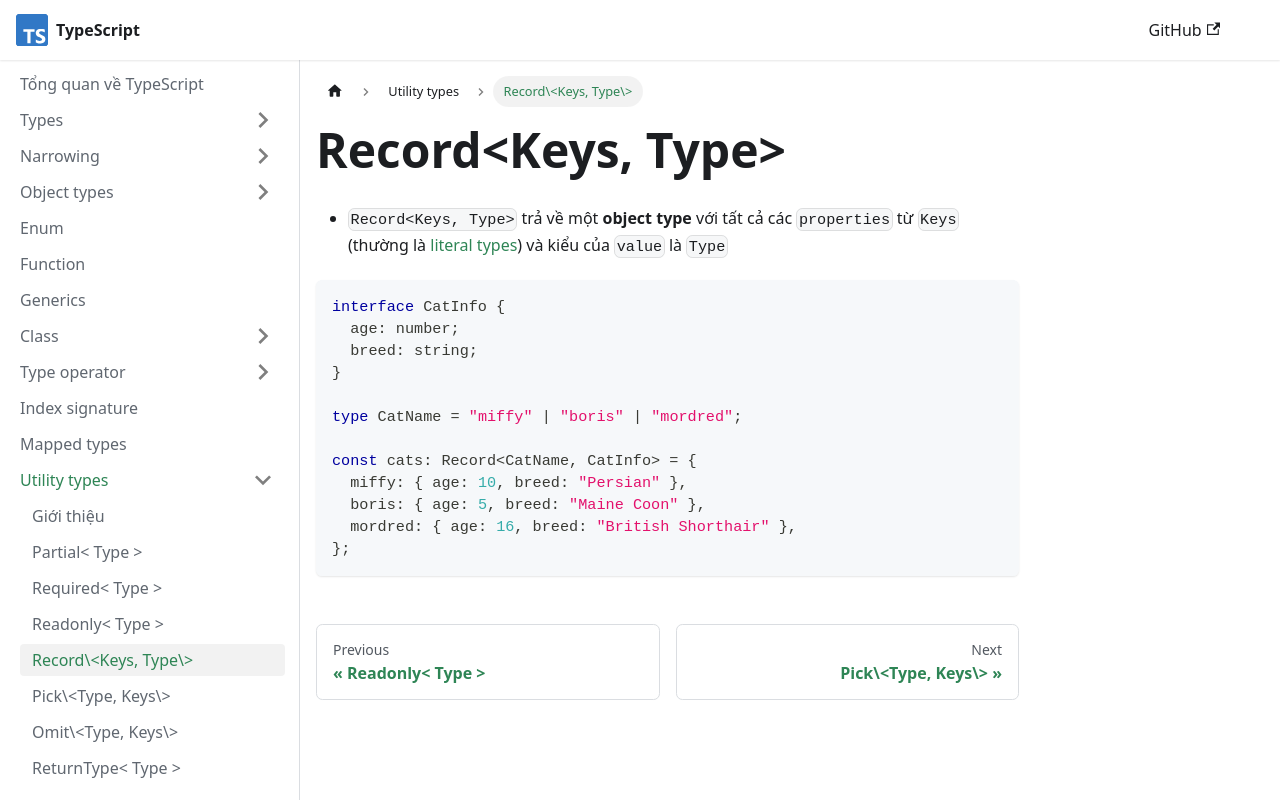

repository: nmc-docs/typescript · page: utility-types/record/index.html · generator: docusaurus

---
sidebar_position: 5
---

# Record\<Keys, Type\>

- `Record<Keys, Type>` trả về một **object type** với tất cả các `properties` từ `Keys` (thường là [literal types](../types/literal-types)) và kiểu của `value` là `Type`

```ts
interface CatInfo {
  age: number;
  breed: string;
}

type CatName = "miffy" | "boris" | "mordred";

const cats: Record<CatName, CatInfo> = {
  miffy: { age: 10, breed: "Persian" },
  boris: { age: 5, breed: "Maine Coon" },
  mordred: { age: 16, breed: "British Shorthair" },
};
```
